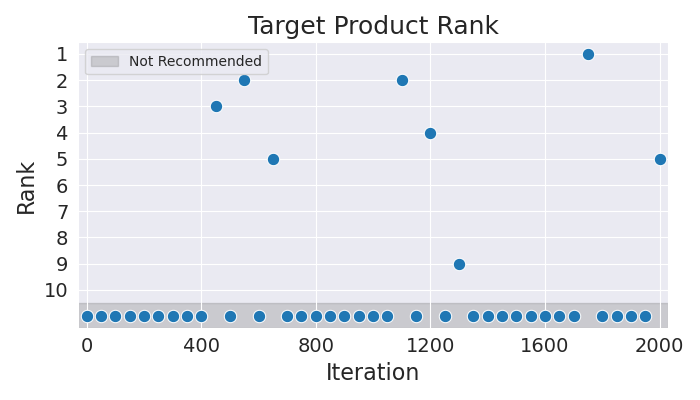

Data behind this chart, as committed beside it:
Iteration, Rank
0, 11
50, 11
100, 11
150, 11
200, 11
250, 11
300, 11
350, 11
400, 11
450, 3
500, 11
550, 2
600, 11
650, 5
700, 11
750, 11
800, 11
850, 11
900, 11
950, 11
1000, 11
1050, 11
1100, 2
1150, 11
1200, 4
1250, 11
1300, 9
1350, 11
1400, 11
1450, 11
1500, 11
1550, 11
1600, 11
1650, 11
1700, 11
1750, 1
1800, 11
1850, 11
1900, 11
1950, 11
2000, 5
